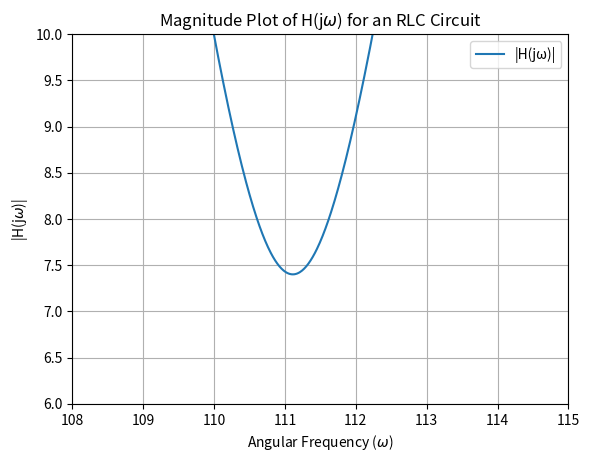

Reproduce this figure in Python.
import matplotlib.pyplot as plt
import numpy as np

# Function |H(jω)|
def magnitude_H(omega, R, L, C):
    return np.sqrt(R**2 + (omega * L - 1/(omega * C))**2)

R_value = 7.4
L_value = 3
C_value = 0.000027

omega_values = np.linspace(100, 200, 10000)

magnitude_values = magnitude_H(omega_values, R_value, L_value, C_value)

plt.plot(omega_values, magnitude_values, label='|H(jω)|')

plt.xlabel('Angular Frequency ($\omega$)')
plt.ylabel('|H(j$\omega$)|')
plt.title('Magnitude Plot of H(j$\omega$) for an RLC Circuit')

plt.ylim(6, 10)
plt.xlim(108, 115)

plt.legend()
plt.grid(True)
plt.savefig('h_plot.png', dpi = 300, bbox_inches = 'tight')
